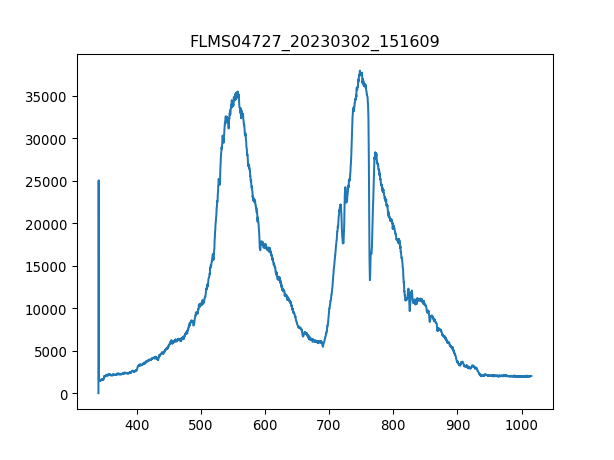

The table this chart was drawn from, first rows:
3.403020900000000211e+02, 1.638374999999999915e+01
3.406731879873454432e+02, 2.506245642857142957e+04
3.410442561190431547e+02, 1.598585892857142881e+03
3.414152943795855890e+02, 1.537731964285714184e+03
3.417863027534650087e+02, 1.526029285714285606e+03
3.421572812251738469e+02, 1.509645535714285643e+03
3.425282297792044233e+02, 1.519007678571428642e+03
3.428991484000489436e+02, 1.509645535714285643e+03
3.432700370722000116e+02, 1.511986071428571449e+03
3.436408957801497763e+02, 1.497942857142857065e+03
3.440117245083906141e+02, 1.535391428571428605e+03
3.443825232414149013e+02, 1.465175357142857138e+03
3.447532919637149575e+02, 1.474537499999999909e+03
3.451240306597831591e+02, 1.593904821428571495e+03
3.454947393141118823e+02, 1.558796785714285761e+03
3.458654179111932763e+02, 1.675823571428571540e+03
3.462360664355199447e+02, 1.645396607142857192e+03
3.466066848715840365e+02, 1.645396607142857192e+03
3.469772732038780418e+02, 1.629012857142857229e+03
3.473478314168941665e+02, 1.682845178571428505e+03
3.477183594951248438e+02, 1.727315357142857238e+03
3.480888574230623931e+02, 1.706250535714285661e+03
3.484593251851991340e+02, 1.682845178571428505e+03
3.488297627660274429e+02, 1.689866785714285697e+03
3.492001701500396962e+02, 1.921579821428571449e+03
3.495705473217281565e+02, 1.940304107142857220e+03
3.499408942655852570e+02, 1.947325714285714184e+03
3.503112109661031468e+02, 1.959028392857142762e+03
3.506814974077744296e+02, 2.010520178571428460e+03
3.510517535750913680e+02, 2.008179642857142881e+03
3.514219794525462248e+02, 1.984774285714285725e+03
3.517921750246313763e+02, 2.026903928571428651e+03
3.521623402758392558e+02, 2.092438928571428733e+03
3.525324751906620122e+02, 2.057330892857142771e+03
3.529025797535921924e+02, 2.127546964285714239e+03
3.532726539491219455e+02, 2.083076785714285506e+03
3.536426977617438752e+02, 2.141590178571428623e+03
3.540127111759500735e+02, 2.024563392857142844e+03
3.543826941762330307e+02, 2.090098392857142699e+03
3.547526467470850093e+02, 2.092438928571428733e+03
3.551225688729983858e+02, 2.132228035714285852e+03
3.554924605384655933e+02, 2.141590178571428623e+03
3.558623217279787809e+02, 2.064352499999999964e+03
3.562321524260304386e+02, 2.214146785714285670e+03
3.566019526171129428e+02, 2.094779464285714312e+03
3.569717222857184993e+02, 2.094779464285714312e+03
3.573414614163394276e+02, 2.169676607142856938e+03
3.577111699934682747e+02, 2.033925535714285616e+03
3.580808480015972464e+02, 2.136909107142857010e+03
3.584504954252187190e+02, 2.132228035714285852e+03
3.588201122488250689e+02, 2.071374107142857156e+03
3.591896984569085021e+02, 2.136909107142857010e+03
3.595592540339615653e+02, 2.092438928571428733e+03
3.599287789644763507e+02, 2.157973928571428587e+03
3.602982732329454620e+02, 2.197763035714285706e+03
3.606677368238611052e+02, 2.115844285714285888e+03
3.610371697217156566e+02, 2.078395714285714348e+03
3.614065719110013788e+02, 2.085417321428571540e+03
3.617759433762107619e+02, 2.076055178571428769e+03
3.621452841018360118e+02, 2.057330892857142771e+03
3.625145940723696185e+02, 2.106482142857142662e+03
... 1,987 more rows
